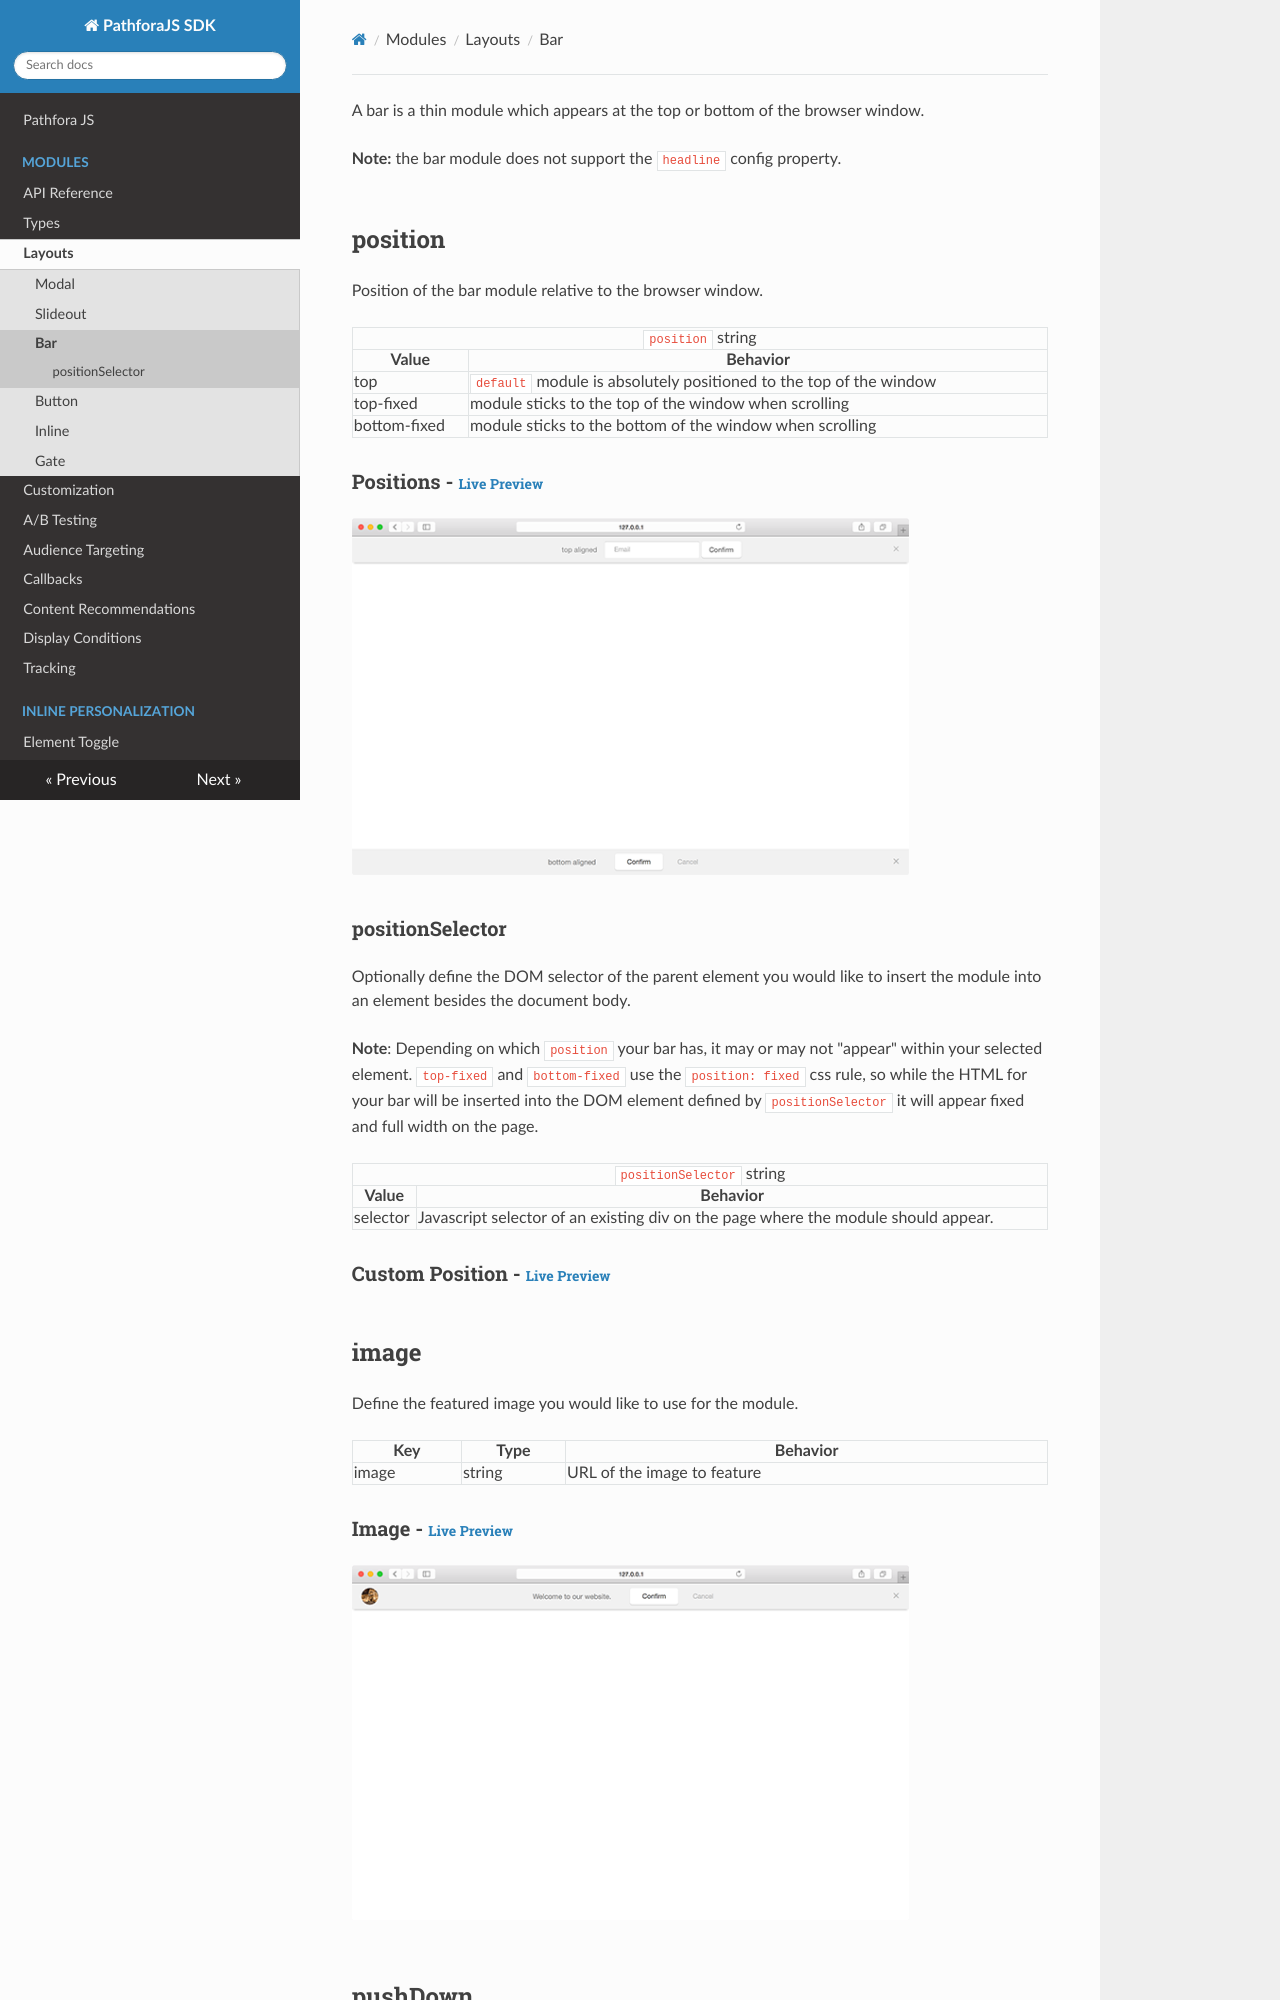

repository: lytics/pathforadocs · page: layouts/bar/index.html · generator: mkdocs

A bar is a thin module which appears at the top or bottom of the browser window.

**Note:** the bar module does not support the `headline` config property.

## position

Position of the bar module relative to the browser window.

<table>
  <thead>
    <tr>
      <td colspan="2" align="center"><code>position</code> string</td>
    </tr>
    <tr>
      <th>Value</th>
      <th>Behavior</th>
    </tr>
  </thead>
  
  <tr>
    <td>top</td>
    <td><code>default</code> module is absolutely positioned to the top of the window</td>
  </tr>
  <tr>
    <td>top-fixed</td>
    <td>module sticks to the top of the window when scrolling</td>
  </tr>
  <tr>
    <td>bottom-fixed</td>
    <td>module sticks to the bottom of the window when scrolling</td>
  </tr>
</table>

<h3>Positions - <a href="../../examples/preview/layouts/bar/positions.html" target="_blank">Live Preview</a></h3>

![Position Bar Modules](../examples/img/layouts/bar/positions.png)

<pre data-src="../../examples/src/layouts/bar/positions.js"></pre>

### positionSelector

Optionally define the DOM selector of the parent element you would like to insert the module into an element besides the document body.

**Note**: Depending on which `position` your bar has, it may or may not "appear" within your selected element. `top-fixed` and `bottom-fixed` use the `position: fixed` css rule, so while the HTML for your bar will be inserted into the DOM element defined by `positionSelector` it will appear fixed and full width on the page.

<table>
  <thead>
    <tr>
      <td colspan="2" align="center"><code>positionSelector</code> string</td>
    </tr>
    <tr>
      <th>Value</th>
      <th>Behavior</th>
    </tr>
  </thead>
  <tr>
    <td>selector</td>
    <td>Javascript selector of an existing div on the page where the module should appear.</td>
  </tr>
</table>

<h3>Custom Position - <a href="../../examples/preview/layouts/bar/positionSelector.html" target="_blank">Live Preview</a></h3>

<pre data-src="../../examples/src/layouts/bar/positionSelector.js"></pre>
